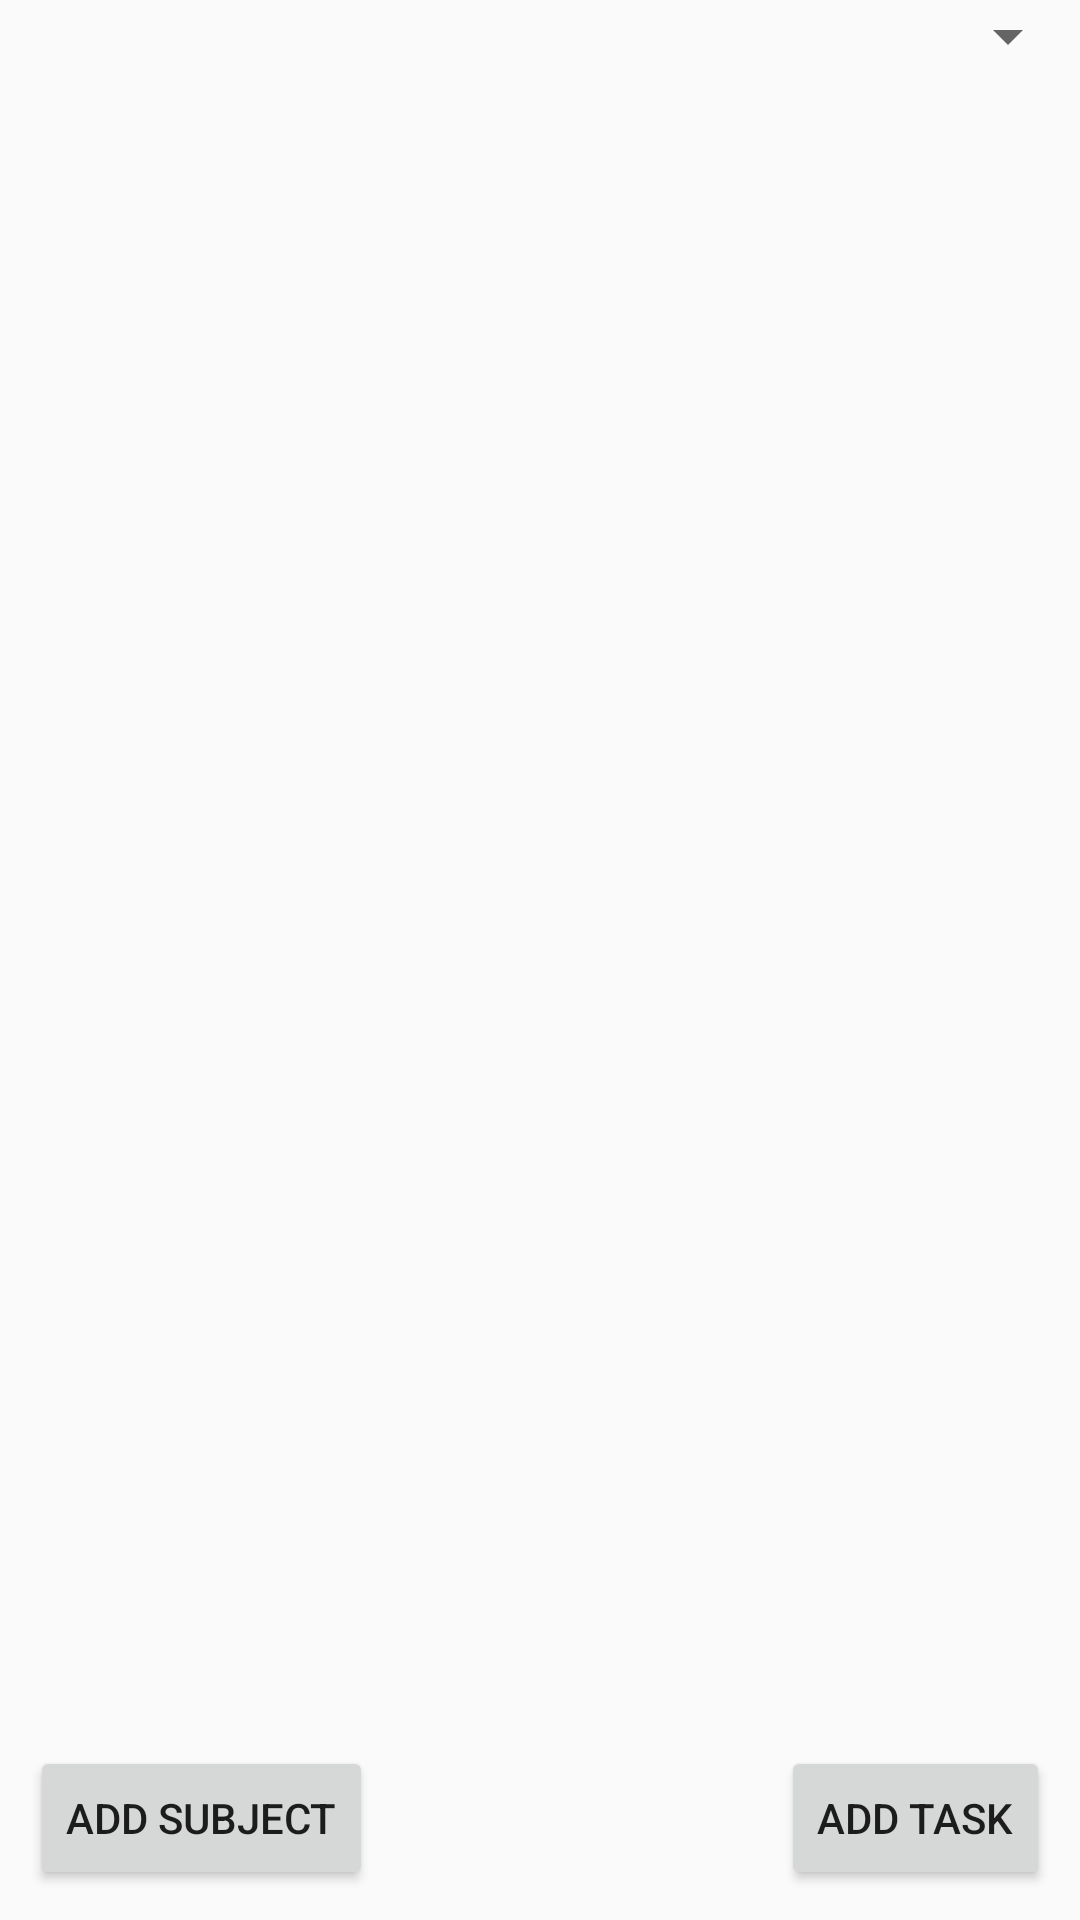

Android layout source for this screen:
<!-- AndroidManifest.xml: application theme Theme.AppCompat.Light.NoActionBar -->
<!-- res/layout/checklist_screen.xml -->
<?xml version="1.0" encoding="utf-8"?>
<LinearLayout xmlns:android="http://schemas.android.com/apk/res/android"
    xmlns:app="http://schemas.android.com/apk/res-auto"
    android:layout_width="match_parent"
    android:layout_height="match_parent"
    android:orientation="vertical">

    <Spinner
        android:id="@+id/subject_pick_spinner"
        android:layout_width="match_parent"
        android:layout_height="wrap_content" />

    <ListView
        android:id="@+id/checklist_view"
        android:layout_width="fill_parent"
        android:layout_height="fill_parent"
        android:layout_weight="1" />

    <RelativeLayout
        android:id="@+id/linear_layout"
        android:layout_width="match_parent"
        android:layout_height="wrap_content"
        android:layout_gravity="bottom"
        android:layout_weight="0"
        android:orientation="horizontal">

        <Button
            android:id="@+id/add_subject_btn"
            android:layout_width="wrap_content"
            android:layout_height="wrap_content"
            android:layout_gravity="start"
            android:layout_marginLeft="10dp"
            android:layout_marginBottom="10dp"
            android:onClick="addSubjectOnClick"
            android:text="Add subject" />


        <Button
            android:id="@+id/add_task_btn"
            android:layout_width="wrap_content"
            android:layout_height="wrap_content"
            android:layout_alignParentRight="true"
            android:layout_alignParentTop="true"
            android:layout_gravity="end"
            android:layout_marginRight="10dp"
            android:layout_marginBottom="10dp"
            android:onClick="addTaskOnClick"
            android:text="Add task" />

    </RelativeLayout>


</LinearLayout>
<!-- resources referenced by this layout -->
<resources>

</resources>
